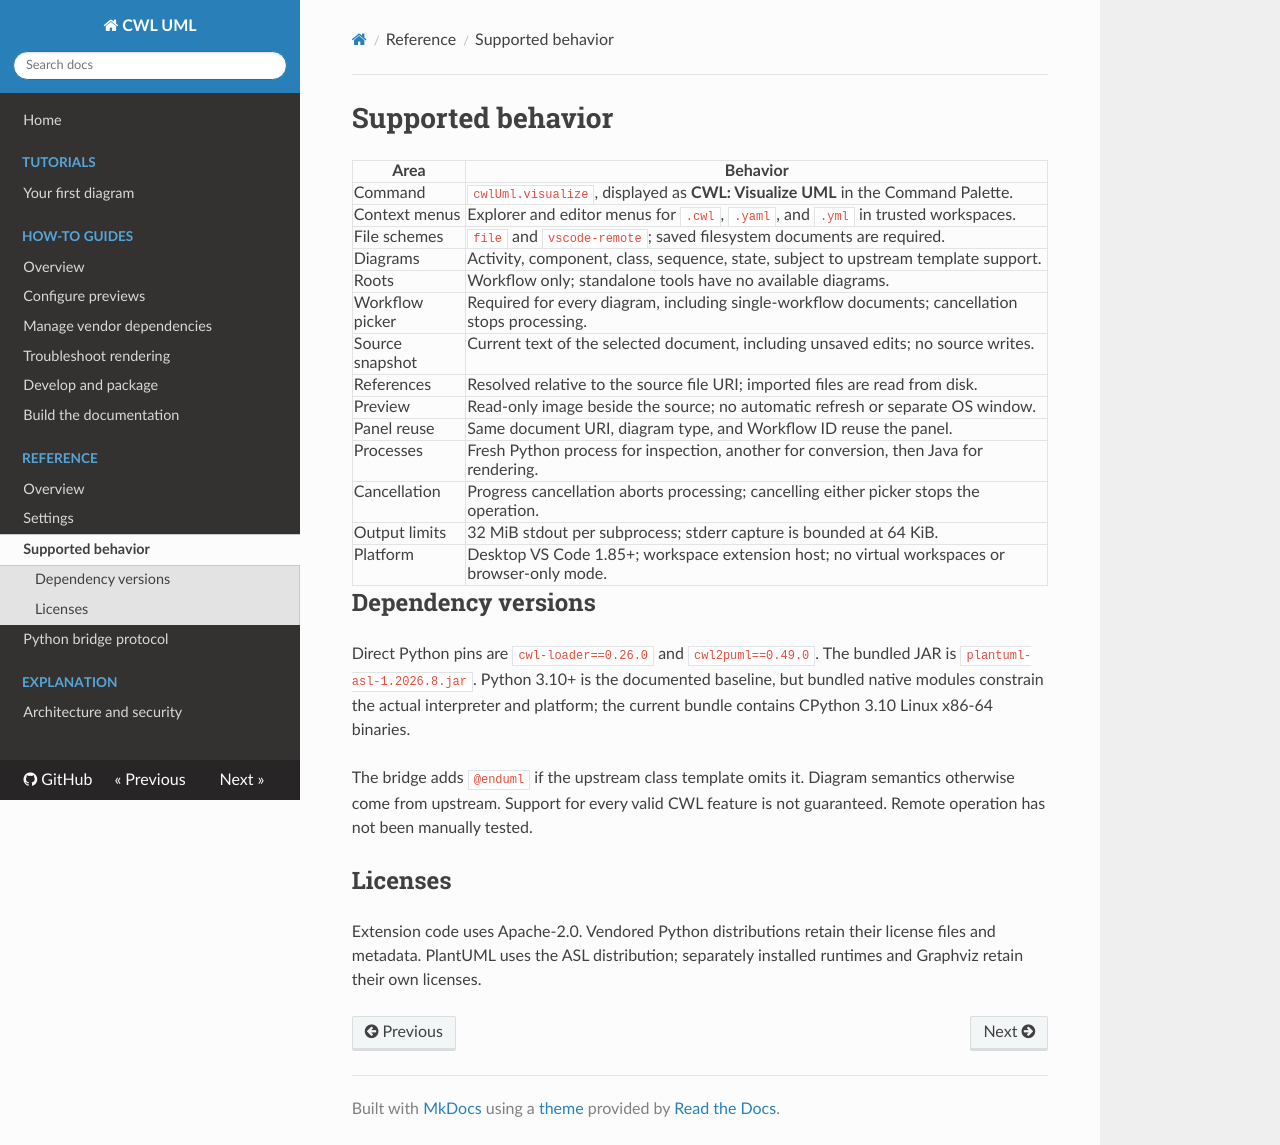

repository: transpiler-mate/cwl-uml-viewer · page: reference/behavior/index.html · generator: mkdocs

# Supported behavior

| Area | Behavior |
| --- | --- |
| Command | `cwlUml.visualize`, displayed as **CWL: Visualize UML** in the Command Palette. |
| Context menus | Explorer and editor menus for `.cwl`, `.yaml`, and `.yml` in trusted workspaces. |
| File schemes | `file` and `vscode-remote`; saved filesystem documents are required. |
| Diagrams | Activity, component, class, sequence, state, subject to upstream template support. |
| Roots | Workflow only; standalone tools have no available diagrams. |
| Workflow picker | Required for every diagram, including single-workflow documents; cancellation stops processing. |
| Source snapshot | Current text of the selected document, including unsaved edits; no source writes. |
| References | Resolved relative to the source file URI; imported files are read from disk. |
| Preview | Read-only image beside the source; no automatic refresh or separate OS window. |
| Panel reuse | Same document URI, diagram type, and Workflow ID reuse the panel. |
| Processes | Fresh Python process for inspection, another for conversion, then Java for rendering. |
| Cancellation | Progress cancellation aborts processing; cancelling either picker stops the operation. |
| Output limits | 32 MiB stdout per subprocess; stderr capture is bounded at 64 KiB. |
| Platform | Desktop VS Code 1.85+; workspace extension host; no virtual workspaces or browser-only mode. |

## Dependency versions

Direct Python pins are `cwl-loader==0.26.0` and `cwl2puml==0.49.0`. The bundled JAR is `plantuml-asl-1.2026.8.jar`. Python 3.10+ is the documented baseline, but bundled native modules constrain the actual interpreter and platform; the current bundle contains CPython 3.10 Linux x86-64 binaries.

The bridge adds `@enduml` if the upstream class template omits it. Diagram semantics otherwise come from upstream. Support for every valid CWL feature is not guaranteed. Remote operation has not been manually tested.

## Licenses

Extension code uses Apache-2.0. Vendored Python distributions retain their license files and metadata. PlantUML uses the ASL distribution; separately installed runtimes and Graphviz retain their own licenses.
